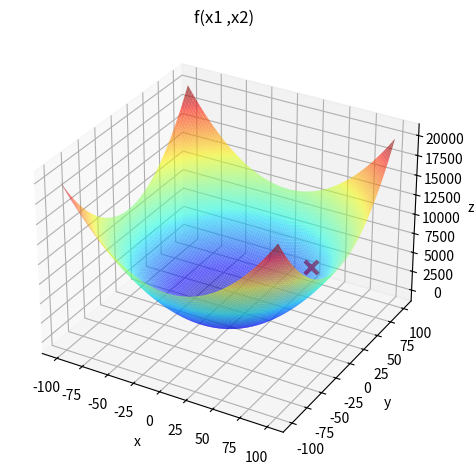

Reproduce this figure in Python.
import numpy as np
import matplotlib.pyplot as plt

def f(x1 , x2 ):
    return ( x1 **2+ x2 **2)

x1 = np.linspace ( -100 ,100 ,1000)
X1 , X2 = np.meshgrid (x1 , x1 )
Y = f(X1 , X2 )


x1_cand , x2_cand =50 ,50
f_cand = f( x1_cand , x2_cand )

fig = plt.figure ()
ax = fig.add_subplot(projection ='3d')
ax.plot_surface ( X1 ,X2 ,Y , rstride =10 , cstride =10 , alpha =0.6 , cmap ='jet')
ax.scatter( x1_cand , x2_cand , f_cand , marker ='x',s =90 , linewidth =3 , color ='red')

ax.set_xlabel ('x')
ax.set_ylabel ('y')
ax.set_zlabel ('z')
ax.set_title('f(x1 ,x2)')
plt.tight_layout()
plt.show()